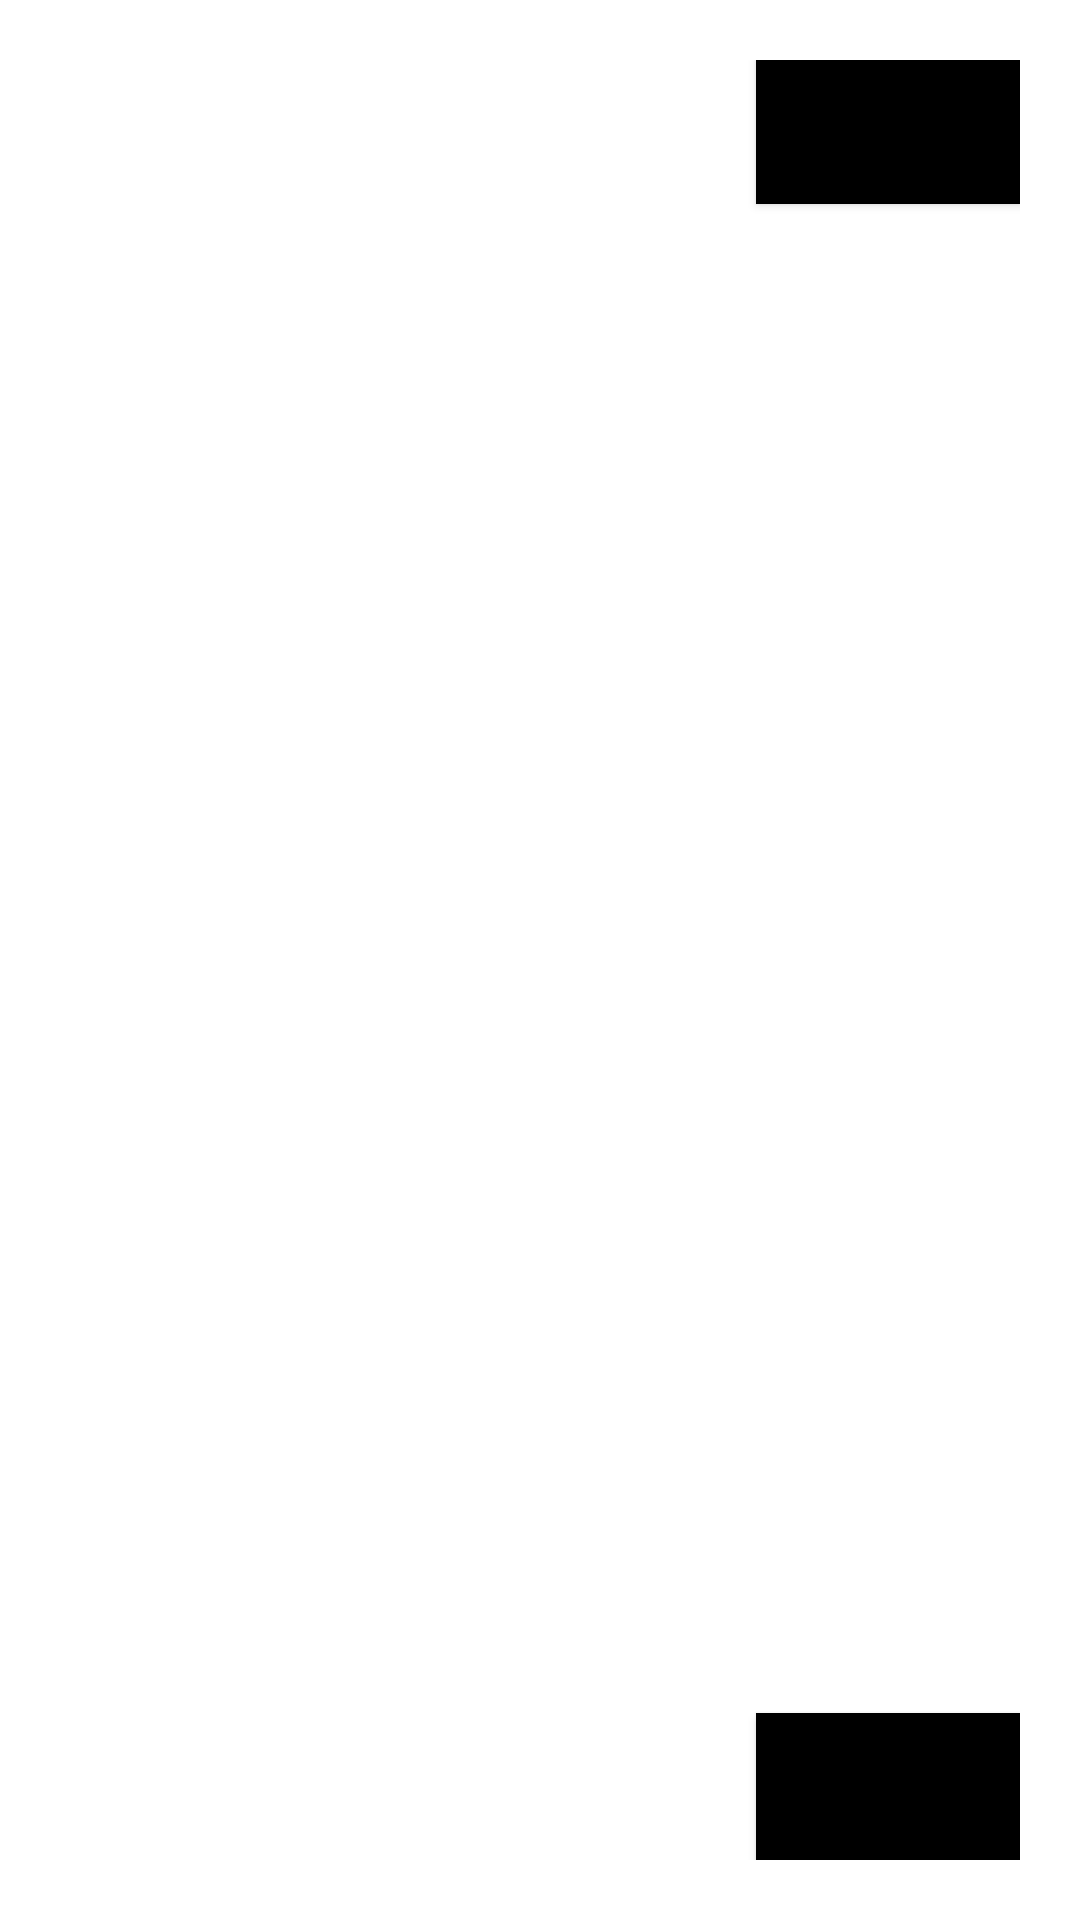

Layout XML and referenced resources for this Android screen:
<!-- AndroidManifest.xml: application theme Theme.TICPosad -->
<!-- res/layout/activity_on_boarding.xml -->
<?xml version="1.0" encoding="utf-8"?>

<androidx.constraintlayout.widget.ConstraintLayout xmlns:android="http://schemas.android.com/apk/res/android"
    xmlns:app="http://schemas.android.com/apk/res-auto"
    xmlns:tools="http://schemas.android.com/tools"
    android:layout_width="match_parent"
    android:layout_height="match_parent"
    tools:context=".common.OnBoarding"
    android:padding="20dp">

    <androidx.viewpager2.widget.ViewPager2
        android:id="@+id/slider"
        android:layout_width="match_parent"
        android:layout_height="0dp"
        app:layout_constraintBottom_toTopOf="@+id/relativeLayout"
        app:layout_constraintEnd_toEndOf="parent"
        app:layout_constraintStart_toStartOf="parent">



    </androidx.viewpager2.widget.ViewPager2>
    <Button
        android:id="@+id/skip_btn"
        android:layout_width="wrap_content"
        android:layout_height="wrap_content"
        android:text="@string/skip_btn"
        app:layout_constraintEnd_toEndOf="parent"
        app:layout_constraintTop_toTopOf="parent"
        android:padding="10dp"
        android:onClick="skip"
        android:background="#000000"
        />

    <RelativeLayout
        android:id="@+id/relativeLayout"
        android:layout_width="match_parent"
        android:layout_height="144dp"
        app:layout_constraintBottom_toBottomOf="parent"
        app:layout_constraintEnd_toEndOf="parent"
        app:layout_constraintStart_toStartOf="parent">

        <Button
            android:id="@+id/get_started_btn"
            android:layout_width="match_parent"
            android:layout_height="wrap_content"
            android:text="@string/lets_get_started"
            android:background="@color/blue_dark"
            android:visibility="invisible"/>

        <LinearLayout
            android:id="@+id/dots"
            android:layout_width="wrap_content"
            android:layout_height="wrap_content"
            android:layout_alignParentBottom="true"
            android:paddingBottom="20dp"
            android:orientation="horizontal"/>
        <Button
            android:id="@+id/next_btn"
            android:layout_width="wrap_content"
            android:layout_height="wrap_content"
            android:layout_alignParentBottom="true"
            android:layout_alignParentRight="true"
            android:paddingBottom="30dp"
            android:onClick="next"
            android:background="#000000"
            android:drawableEnd="@drawable/next_btn"
            android:drawableRight="@drawable/next_btn"/>


    </RelativeLayout>
</androidx.constraintlayout.widget.ConstraintLayout>
<!-- resources referenced by this layout -->
<resources>
  <color name="blue_dark">#FF2A9DD3</color>
  <string name="lets_get_started">LETS GET STARTED</string>
  <string name="skip_btn">Skip</string>
  <style name="Theme.TICPosad" parent="Theme.MaterialComponents.DayNight.NoActionBar">
          
          <item name="colorPrimary">@color/purple_500</item>
          <item name="colorPrimaryVariant">@color/purple_700</item>
          <item name="colorOnPrimary">@color/white</item>
          
          <item name="colorSecondary">@color/teal_200</item>
          <item name="colorSecondaryVariant">@color/teal_700</item>
          <item name="colorOnSecondary">@color/black</item>
          
          <item name="android:statusBarColor" tools:targetApi="l">?attr/colorPrimaryVariant</item>
          
      </style>
  <color name="purple_500">#FF36A9E0</color>
  <color name="purple_700">#FF36A9E0</color>
  <color name="white">#FFFFFFFF</color>
  <color name="teal_200">#FF36A9E0</color>
  <color name="teal_700">#FF36A9E0</color>
  <color name="black">#FF231F20</color>
</resources>
